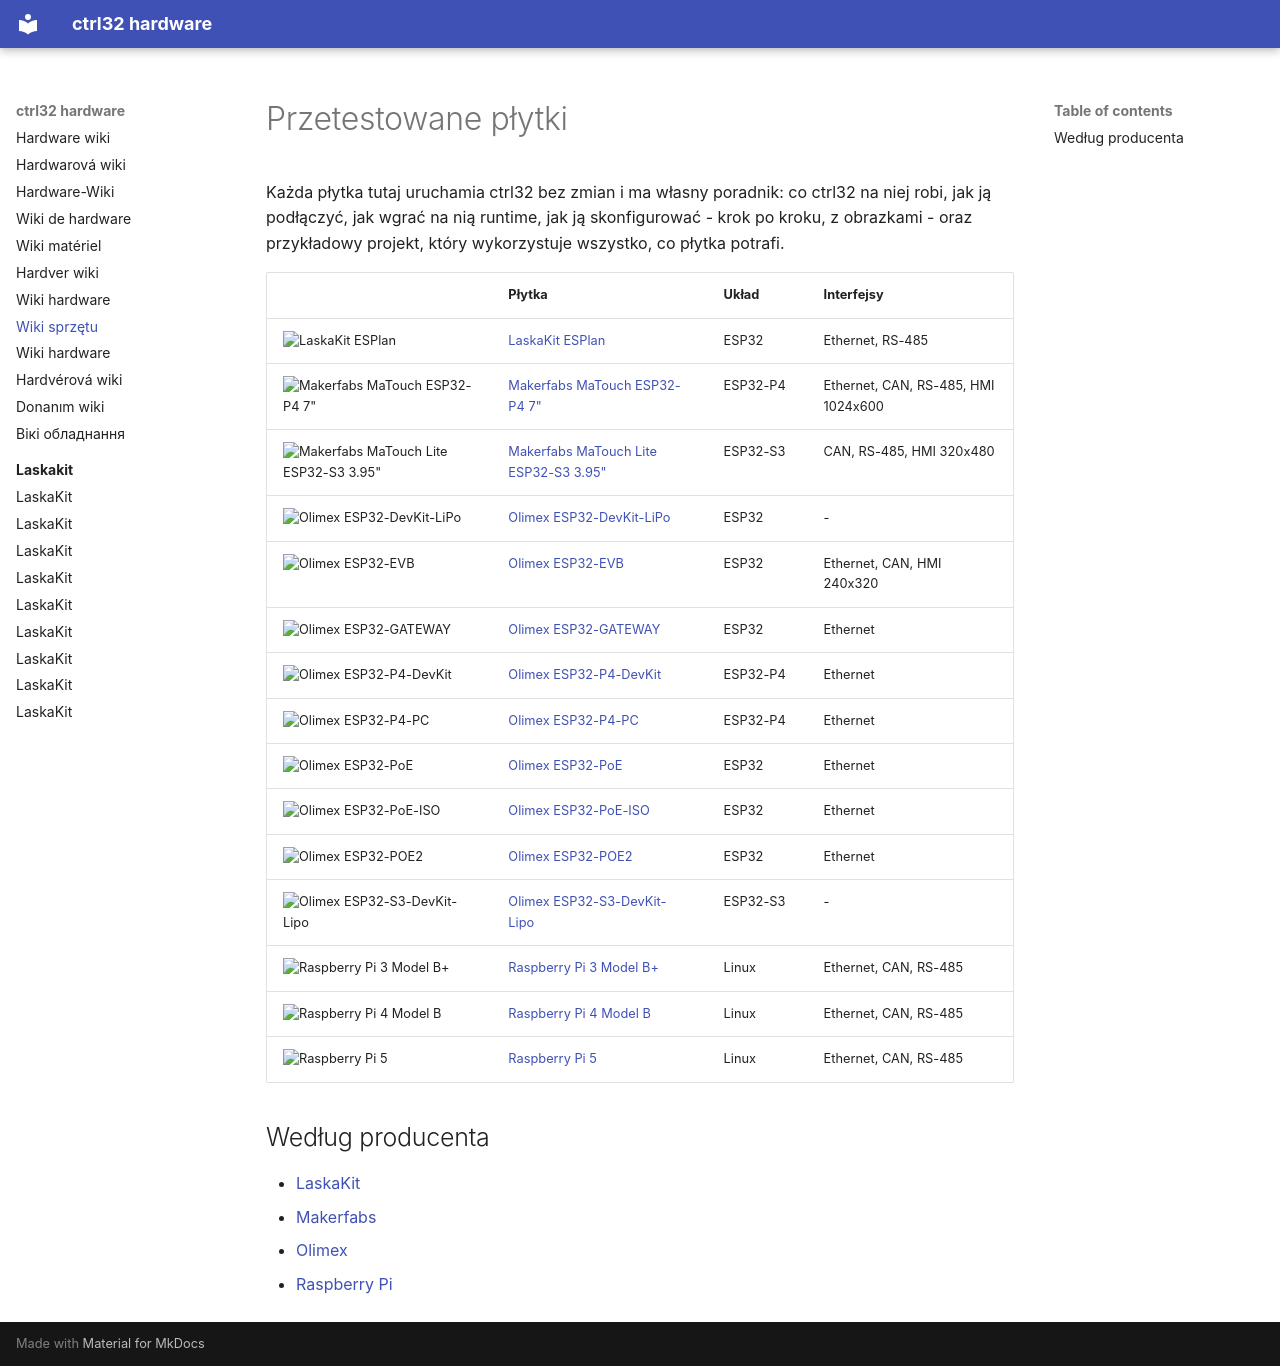

repository: ctrl32/hardware · page: README.pl/index.html · generator: mkdocs

---
title: Wiki sprzętu
slug: wiki
sidebar_position: 1
image: laskakit/laskakit-esplan/img/board-01.jpg
image_alt: Płytki przetestowane z ctrl32
tags:
- hardware
- boards
---

# Przetestowane płytki

Każda płytka tutaj uruchamia ctrl32 bez zmian i ma własny poradnik: co ctrl32 na niej robi, jak ją podłączyć, jak wgrać na nią runtime, jak ją skonfigurować - krok po kroku, z obrazkami - oraz przykładowy projekt, który wykorzystuje wszystko, co płytka potrafi.

| | Płytka | Układ | Interfejsy |
|---|---|---|---|
| <img src="laskakit/laskakit-esplan/img/board-01.jpg" width="160" alt="LaskaKit ESPlan"> | [LaskaKit ESPlan](laskakit/laskakit-esplan/README.pl.md) | ESP32 | Ethernet, RS-485 |
| <img src="makerfabs/makerfabs-matouch-esp32-p4-tft-with-touch-7-mipi/img/board-01.jpg" width="160" alt="Makerfabs MaTouch ESP32-P4 7&quot;"> | [Makerfabs MaTouch ESP32-P4 7"](makerfabs/makerfabs-matouch-esp32-p4-tft-with-touch-7-mipi/README.pl.md) | ESP32-P4 | Ethernet, CAN, RS-485, HMI 1024x600 |
| <img src="makerfabs/makerfabs-matouch-lite-esp32-s3-spi-resistive-touch-395-st7796/img/board-01.jpg" width="160" alt="Makerfabs MaTouch Lite ESP32-S3 3.95&quot;"> | [Makerfabs MaTouch Lite ESP32-S3 3.95"](makerfabs/makerfabs-matouch-lite-esp32-s3-spi-resistive-touch-395-st7796/README.pl.md) | ESP32-S3 | CAN, RS-485, HMI 320x480 |
| <img src="olimex/olimex-esp32-devkit-lipo/img/board-01.jpg" width="160" alt="Olimex ESP32-DevKit-LiPo"> | [Olimex ESP32-DevKit-LiPo](olimex/olimex-esp32-devkit-lipo/README.pl.md) | ESP32 | - |
| <img src="olimex/olimex-esp32-evb/img/board-01.jpg" width="160" alt="Olimex ESP32-EVB"> | [Olimex ESP32-EVB](olimex/olimex-esp32-evb/README.pl.md) | ESP32 | Ethernet, CAN, HMI 240x320 |
| <img src="olimex/olimex-esp32-gateway/img/board-01.jpg" width="160" alt="Olimex ESP32-GATEWAY"> | [Olimex ESP32-GATEWAY](olimex/olimex-esp32-gateway/README.pl.md) | ESP32 | Ethernet |
| <img src="olimex/olimex-esp32-p4-devkit/img/board-01.jpg" width="160" alt="Olimex ESP32-P4-DevKit"> | [Olimex ESP32-P4-DevKit](olimex/olimex-esp32-p4-devkit/README.pl.md) | ESP32-P4 | Ethernet |
| <img src="olimex/olimex-esp32-p4-pc/img/board-01.jpg" width="160" alt="Olimex ESP32-P4-PC"> | [Olimex ESP32-P4-PC](olimex/olimex-esp32-p4-pc/README.pl.md) | ESP32-P4 | Ethernet |
| <img src="olimex/olimex-esp32-poe/img/board-01.jpg" width="160" alt="Olimex ESP32-PoE"> | [Olimex ESP32-PoE](olimex/olimex-esp32-poe/README.pl.md) | ESP32 | Ethernet |
| <img src="olimex/olimex-esp32-poe-iso/img/board-01.jpg" width="160" alt="Olimex ESP32-PoE-ISO"> | [Olimex ESP32-PoE-ISO](olimex/olimex-esp32-poe-iso/README.pl.md) | ESP32 | Ethernet |
| <img src="olimex/olimex-esp32-poe2/img/board-01.jpg" width="160" alt="Olimex ESP32-POE2"> | [Olimex ESP32-POE2](olimex/olimex-esp32-poe2/README.pl.md) | ESP32 | Ethernet |
| <img src="olimex/olimex-esp32-s3-devkit-lipo/img/board-01.jpg" width="160" alt="Olimex ESP32-S3-DevKit-Lipo"> | [Olimex ESP32-S3-DevKit-Lipo](olimex/olimex-esp32-s3-devkit-lipo/README.pl.md) | ESP32-S3 | - |
| <img src="raspberry-pi/raspberry-pi-3-model-b/img/board-01.jpg" width="160" alt="Raspberry Pi 3 Model B+"> | [Raspberry Pi 3 Model B+](raspberry-pi/raspberry-pi-3-model-b/README.pl.md) | Linux | Ethernet, CAN, RS-485 |
| <img src="raspberry-pi/raspberry-pi-4-model-b/img/board-01.jpg" width="160" alt="Raspberry Pi 4 Model B"> | [Raspberry Pi 4 Model B](raspberry-pi/raspberry-pi-4-model-b/README.pl.md) | Linux | Ethernet, CAN, RS-485 |
| <img src="raspberry-pi/raspberry-pi-5/img/board-01.jpg" width="160" alt="Raspberry Pi 5"> | [Raspberry Pi 5](raspberry-pi/raspberry-pi-5/README.pl.md) | Linux | Ethernet, CAN, RS-485 |

## Według producenta

- [LaskaKit](laskakit/README.pl.md)
- [Makerfabs](makerfabs/README.pl.md)
- [Olimex](olimex/README.pl.md)
- [Raspberry Pi](raspberry-pi/README.pl.md)
